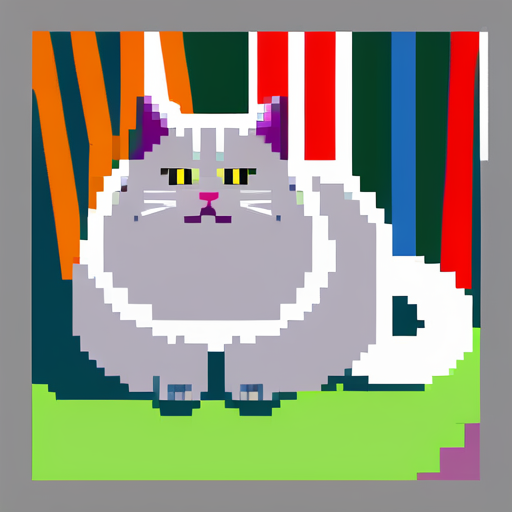
Generation parameters embedded in this image by AUTOMATIC1111 Stable Diffusion web UI or a fork of it (Forge, ...) (PNG 'parameters' text chunk):
british long hair cat, grey, chubby, in the garden <lora:pixel-art-xl-v1.1:0.8> 
Steps: 20, Sampler: DPM++ 2M Karras, CFG scale: 7, Seed: 13798859, Size: 512x512, Model hash: e6bb9ea85b, Model: sdXL_v10VAEFix, Lora hashes: "pixel-art-xl-v1.1: dbe5cdf5f8f4", Version: v1.7.0